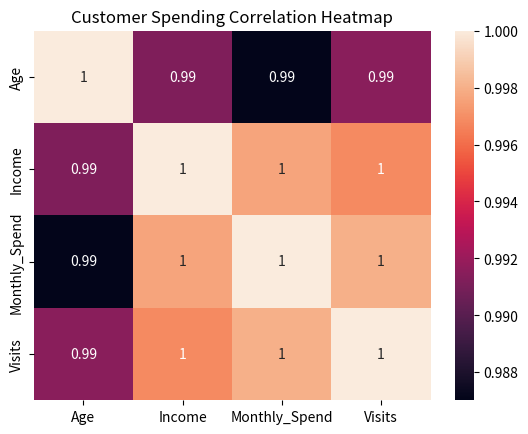

Python code for this plot:
import pandas as pd
import seaborn as sns
import matplotlib.pyplot as plt


# Customer data
customers = pd.DataFrame({
    "Age": [25, 35, 45, 30, 50],
    "Income": [30000, 50000, 70000, 40000, 90000],
    "Monthly_Spend": [500, 900, 1500, 700, 2000],
    "Visits": [5, 8, 12, 6, 15]
})


# Calculate correlation
correlation = customers.corr()


# Create heatmap
sns.heatmap(
    correlation,
    annot=True
)

plt.title("Customer Spending Correlation Heatmap")

plt.show()
